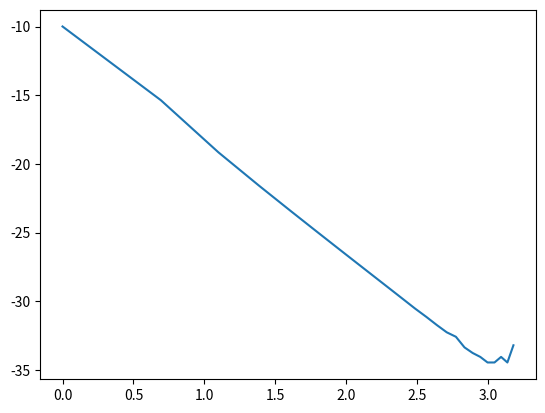

The matplotlib source for this figure: (Note: this script raises an exception after producing the figure.)
#!/usr/bin/env python
# -*- coding: utf-8 -*-
"""
Created on Wed Nov  9 15:23:31 2016

[redacted]
"""

import numpy as np
from numpy.linalg import norm
import matplotlib.pyplot as plt
import sys



# regular function
def f(x,y):
	return np.exp(- norm(x-y)**2) 

# singular function
def h(x,y):   
    return 1/(norm(x - y))
				
				

def segment(a,b,t):
    """ Transform points t on interval [-1, 1]"""
    s1 = (b[0]-a[0])/2*t + (b[0]+a[0])/2
    s2 = (b[1]-a[1])/2*t + (b[1]+a[1])/2
    return np.array([s1,s2])


def length_Segment(a,b):
	return norm(b-a) 
    
       


def calculateInt(int1, int2, order, t, w):
	""" Calculates integral over the two segments int1, int2 
		with Gauss-Legendre method
	""" 

	a1, b1 = int1
	a2, b2 = int2	
	
	# calculate parametrisation of vector t
	gamma = segment(a1, b1, t)
	sigma = segment(a2, b2, t)

	I = 0
	for i, gi in enumerate(gamma.T):
		for j, sj in enumerate(sigma.T):
			
			# regular function
			I = I + w[i]*w[j]*f(gi, sj)
			
			# singular function
			#I = I + w[i]*w[j]*h(gi, sj)

	I = length_Segment(a1, b1)*length_Segment(a2, b2)*I

	return I
	


def calculateCompositeInt(int1, int2, Nb_Int, order, t, w):
	""" Composite Gauss-Legendre methode """	

	a1, b1 = int1
	a2, b2 = int2	
	
	I = 0
	for i in range(0, Nb_Int):
		for j in range(0, Nb_Int):
			newInt1 = [np.array(a1 + i*(b1-a1)/Nb_Int), np.array(a1 + (i+1)*(b1-a1)/Nb_Int)]
			newInt2 = [np.array(a2 + j*(b2-a2)/Nb_Int), np.array(a2 + (j+1)*(b2-a2)/Nb_Int)]

			calcI = calculateInt(newInt1, newInt2, order, t, w)
			I = I + calcI
			
	return I
			

	
	
def calculateError(int1, int2, Nb_Int, order, t, w):
	""" Calculate relative error of integral approximation """

	a1, b1 = int1
	a2, b2 = int2

	
	I = calculateCompositeInt(int1, int2, Nb_Int, order, t, w)
	
	# subdivise both segments to calculate error
	
	# segment [a1, b1] becomes [a1, (a1+b1)/2] and [(a1+b1)/2, b1]
	int11 = [int1[0], (int1[0]+int1[1])/2]
	int12 = [(int1[0]+int1[1])/2, int1[1]]
	
	# segment [a2, b2] becomes [a2, (a2+b2)/2] and [(a2+b2)/2, b2]
	int21 = [int2[0], (int2[0]+int2[1])/2]
	int22 = [(int2[0]+int2[1])/2, int2[1]]
	
	# calculate sum of subIntervalls
	I1 = calculateCompositeInt(int11, int21, Nb_Int, order, t, w)
	I2 = calculateCompositeInt(int11, int22, Nb_Int, order, t, w) 
	I3 = calculateCompositeInt(int12, int21, Nb_Int, order, t, w)
	I4 = calculateCompositeInt(int12, int22, Nb_Int, order, t, w)
	I_sub = I1 + I2 + I3 + I4

	err = abs(I - I_sub)/abs(I)

	return err
	
	





###############################################################################
###############################################################################
# TESTING
###############################################################################
###############################################################################


order = 4 # ordre for the method gaussLegendre

numberSubIntervalls = 25

#N = 300 # number of points
# test if we can calculate a straight number for the interval like 200, 242 and NOT 233,343
#if N%order != 0:
#	print "ERROR: Give N and order s.t. N/order is an integer!"
#	exit()

rangeN = range(1, numberSubIntervalls)



t,w = np.polynomial.legendre.leggauss(order) # t in [-1,1], w weight, ordre 50

plt.figure()
for epsilon in [0.1, 1, 2]:
	
	a1 = np.array([-epsilon, -1.0])
	b1 = np.array([-epsilon, +1.0])

	a2 = np.array([epsilon, -1.0])
	b2 = np.array([epsilon, +1.0])

	int1=[a1, b1]
	int2=[a2, b2]
	
	errSing = np.array([])
	for n in rangeN:
		errSing = np.append( errSing, calculateError(int1, int2, n, order, t, w))
	

	plt.plot(np.log(rangeN), np.log(errSing), label=epsilon )
	plt.hold(True)
	plt.legend()

plt.title("regular function for different eps")
plt.ylabel("log(error)")
plt.xlabel("log(number sub intervalls)")

